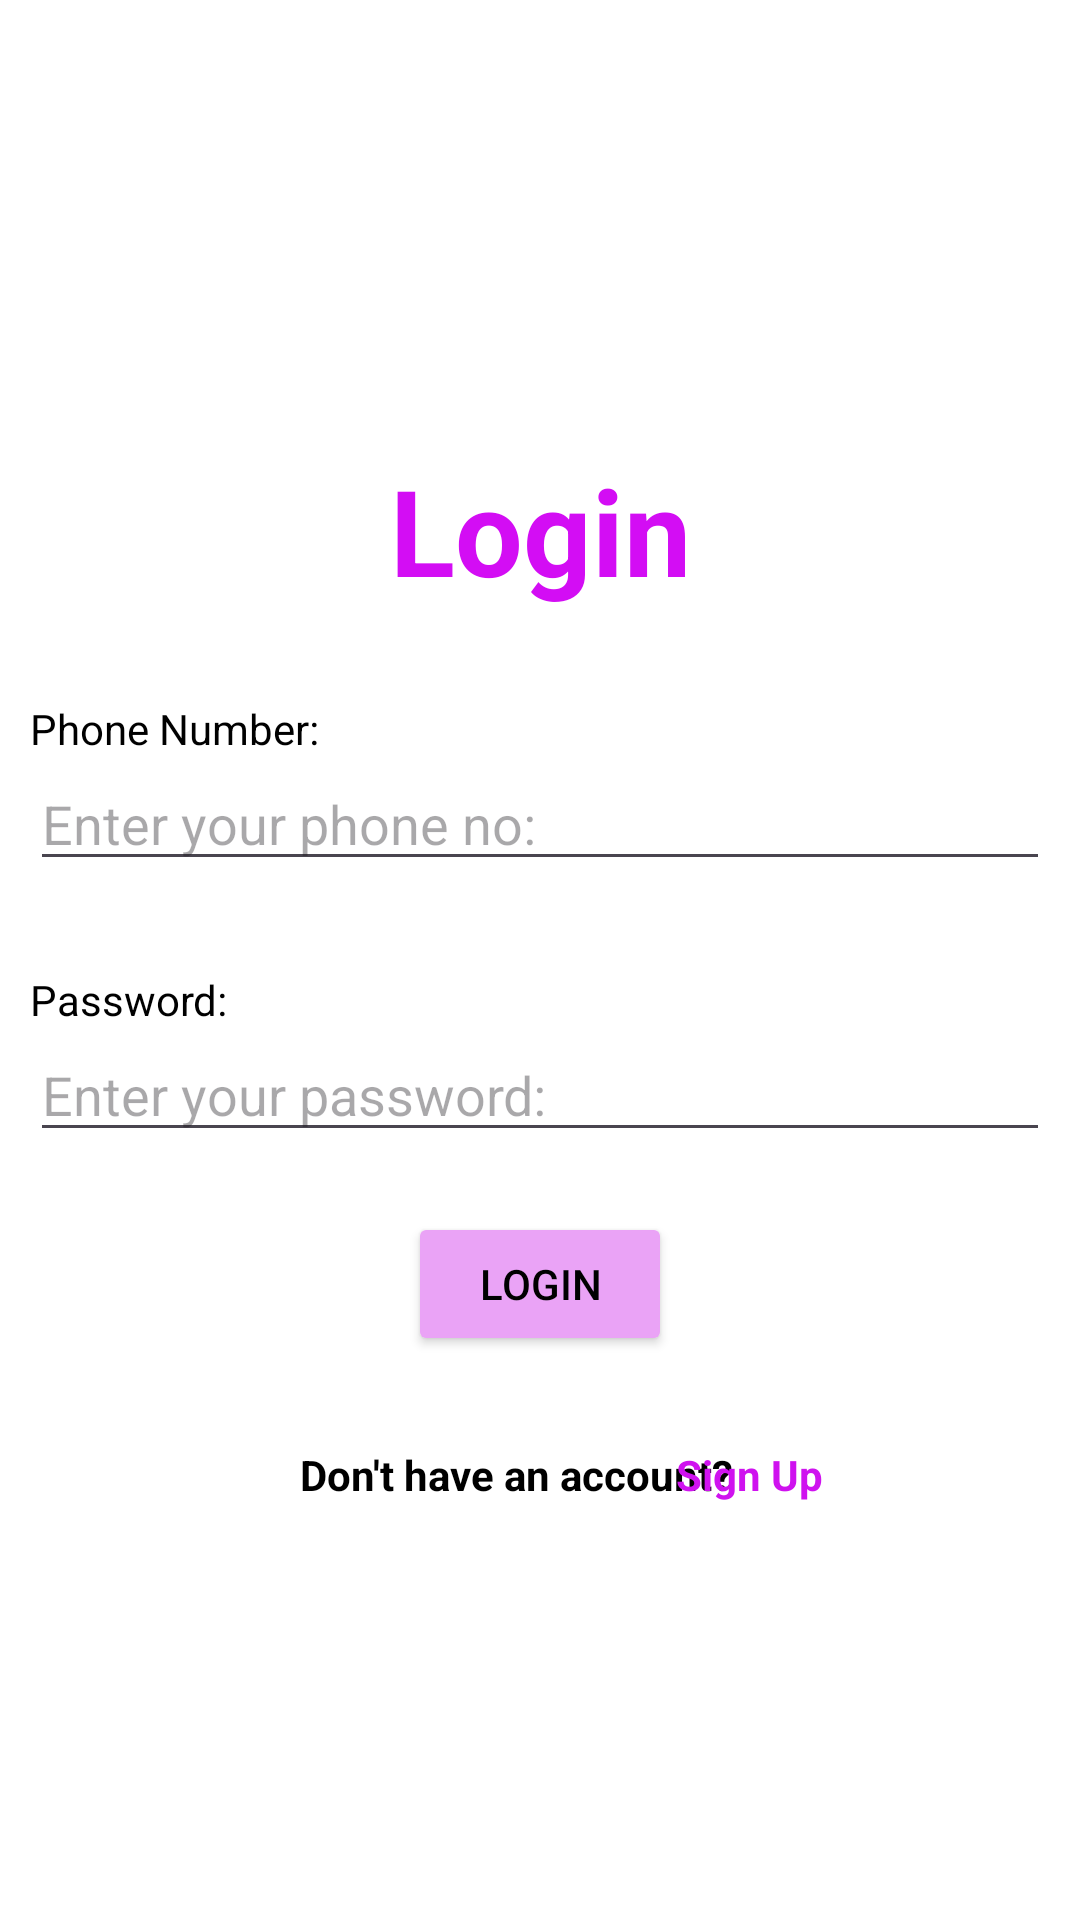

The Android layout XML behind this screen, and the referenced resources:
<!-- AndroidManifest.xml: application theme Theme.BuyerGetter -->
<!-- res/layout/activity_login.xml -->
<?xml version="1.0" encoding="utf-8"?>
<androidx.constraintlayout.widget.ConstraintLayout xmlns:android="http://schemas.android.com/apk/res/android"
    xmlns:app="http://schemas.android.com/apk/res-auto"
    xmlns:tools="http://schemas.android.com/tools"
    android:id="@+id/main"
    android:layout_width="match_parent"
    android:layout_height="match_parent"
    android:background="@color/white"
    tools:context=".LoginActivity">

    <androidx.appcompat.widget.AppCompatTextView
        android:id="@+id/tv_login"
        android:layout_width="match_parent"
        android:layout_height="wrap_content"
        android:layout_marginTop="150dp"
        android:gravity="center"
        android:text="Login"
        android:textColor="#D30DF4"
        android:textSize="40sp"
        android:textStyle="bold"
        app:layout_constraintEnd_toEndOf="parent"
        app:layout_constraintStart_toStartOf="parent"
        app:layout_constraintTop_toTopOf="parent" />

    <androidx.appcompat.widget.AppCompatTextView
        android:id="@+id/tv_phone"
        android:layout_width="match_parent"
        android:layout_height="wrap_content"
        android:layout_marginLeft="10dp"
        android:layout_marginTop="30dp"
        android:layout_marginRight="10dp"
        android:text="Phone Number:"
        android:textColor="@color/black"
        app:layout_constraintEnd_toEndOf="parent"
        app:layout_constraintStart_toStartOf="parent"
        app:layout_constraintTop_toBottomOf="@id/tv_login" />

    <androidx.appcompat.widget.AppCompatEditText
        android:id="@+id/et_phone"
        android:layout_width="match_parent"
        android:layout_height="wrap_content"
        android:layout_marginLeft="10dp"
        android:layout_marginRight="10dp"
        android:hint="Enter your phone no:"
        android:textColor="@color/black"
        app:layout_constraintEnd_toEndOf="parent"
        app:layout_constraintStart_toStartOf="parent"
        app:layout_constraintTop_toBottomOf="@id/tv_phone" />

    <androidx.appcompat.widget.AppCompatTextView
        android:id="@+id/tv_password"
        android:layout_width="match_parent"
        android:layout_height="wrap_content"
        android:layout_marginLeft="10dp"
        android:layout_marginTop="30dp"
        android:layout_marginRight="10dp"
        android:text="Password:"
        android:textColor="@color/black"
        app:layout_constraintEnd_toEndOf="parent"
        app:layout_constraintStart_toStartOf="parent"
        app:layout_constraintTop_toBottomOf="@id/et_phone" />

    <androidx.appcompat.widget.AppCompatEditText
        android:id="@+id/et_password"
        android:layout_width="match_parent"
        android:layout_height="wrap_content"
        android:layout_marginLeft="10dp"
        android:layout_marginRight="10dp"
        android:hint="Enter your password:"
        android:textColor="@color/black"
        app:layout_constraintEnd_toEndOf="parent"
        app:layout_constraintStart_toStartOf="parent"
        app:layout_constraintTop_toBottomOf="@id/tv_password" />

    <androidx.appcompat.widget.AppCompatButton
        android:id="@+id/btn_login"
        android:layout_width="wrap_content"
        android:layout_height="wrap_content"
        android:layout_marginTop="20dp"
        android:backgroundTint="#EAA3F6"
        android:text="Login"
        android:textColor="@color/black"
        app:layout_constraintEnd_toEndOf="parent"
        app:layout_constraintStart_toStartOf="parent"
        app:layout_constraintTop_toBottomOf="@id/et_password" />

    <androidx.appcompat.widget.AppCompatTextView
        android:id="@+id/tv_details"
        android:layout_width="wrap_content"
        android:layout_height="wrap_content"
        android:layout_marginLeft="100dp"
        android:layout_marginTop="30dp"
        android:text="@string/sign_up"
        android:textColor="@color/black"
        android:textStyle="bold"
        app:layout_constraintStart_toStartOf="parent"
        app:layout_constraintTop_toBottomOf="@id/btn_login"
        app:layout_constraintVertical_bias="0.5" />

    <androidx.appcompat.widget.AppCompatTextView
        android:id="@+id/tv_signup"
        android:layout_width="wrap_content"
        android:layout_height="wrap_content"
        android:layout_marginTop="30dp"
        android:layout_marginRight="105dp"
        android:text="Sign Up"
        android:textColor="#CF12EF"
        android:textStyle="bold"
        app:layout_constraintEnd_toEndOf="parent"
        app:layout_constraintStart_toEndOf="@id/tv_details"
        app:layout_constraintTop_toBottomOf="@id/btn_login"
        app:layout_constraintVertical_bias="0.5" />


</androidx.constraintlayout.widget.ConstraintLayout>
<!-- resources referenced by this layout -->
<resources>
  <string name="sign_up">Don\'t have an account?</string>
  <style name="Theme.BuyerGetter" parent="Base.Theme.BuyerGetter" />
  <style name="Base.Theme.BuyerGetter" parent="Theme.Material3.DayNight.NoActionBar">
          
          
      </style>
  <!-- not gathered from this repository: default colours our renderer supplied (Android Studio template values) -->
  <color name="black">#FF000000</color>
  <color name="white">#FFFFFFFF</color>
</resources>
